Labelled photos from "spp10", an image-classification folder in fmcruz23/eds-232-lab-4. The possible labels are: Nicrophorus tomentosus beetle, Argyria lacteella moth, Orgyia definita moth, Campaea margaritaria moth, Eudryas grata moth, Euphydryas editha butterfly, 04631 animalia chordata mammalia artiodactyla bovidae oreamnos americanus, fennel plant, Reseda lutea plant, valerian plant.

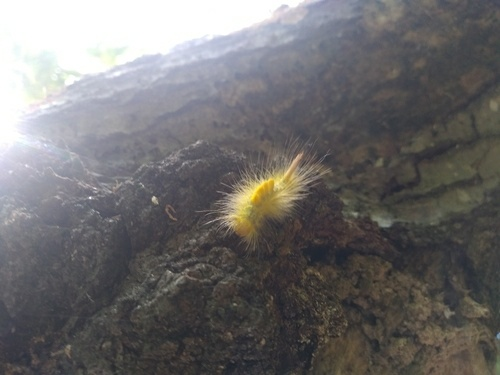
Label: Orgyia definita moth

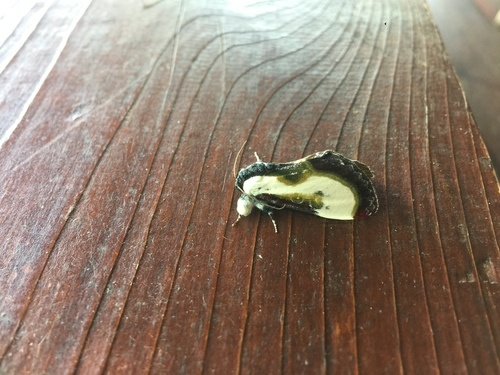
Label: Eudryas grata moth

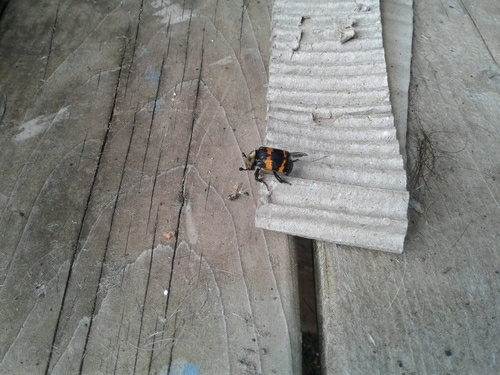
Label: Nicrophorus tomentosus beetle

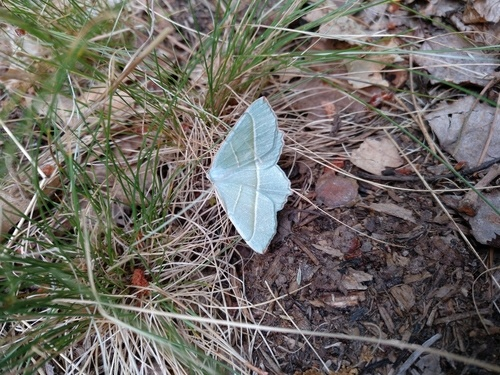
Label: Campaea margaritaria moth

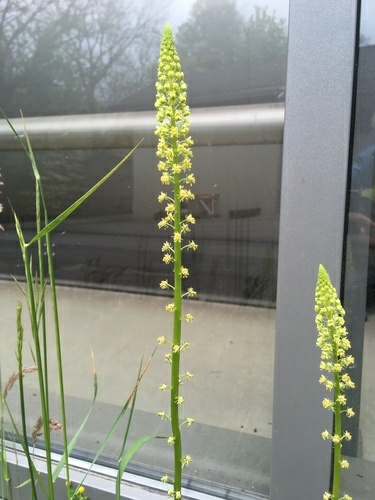
Label: Reseda lutea plant

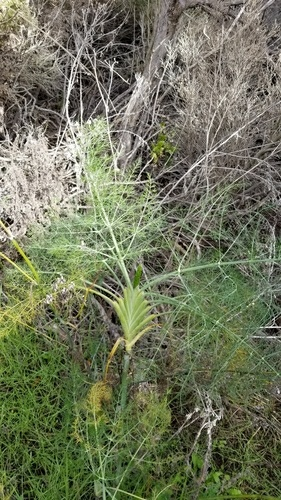
Label: fennel plant
